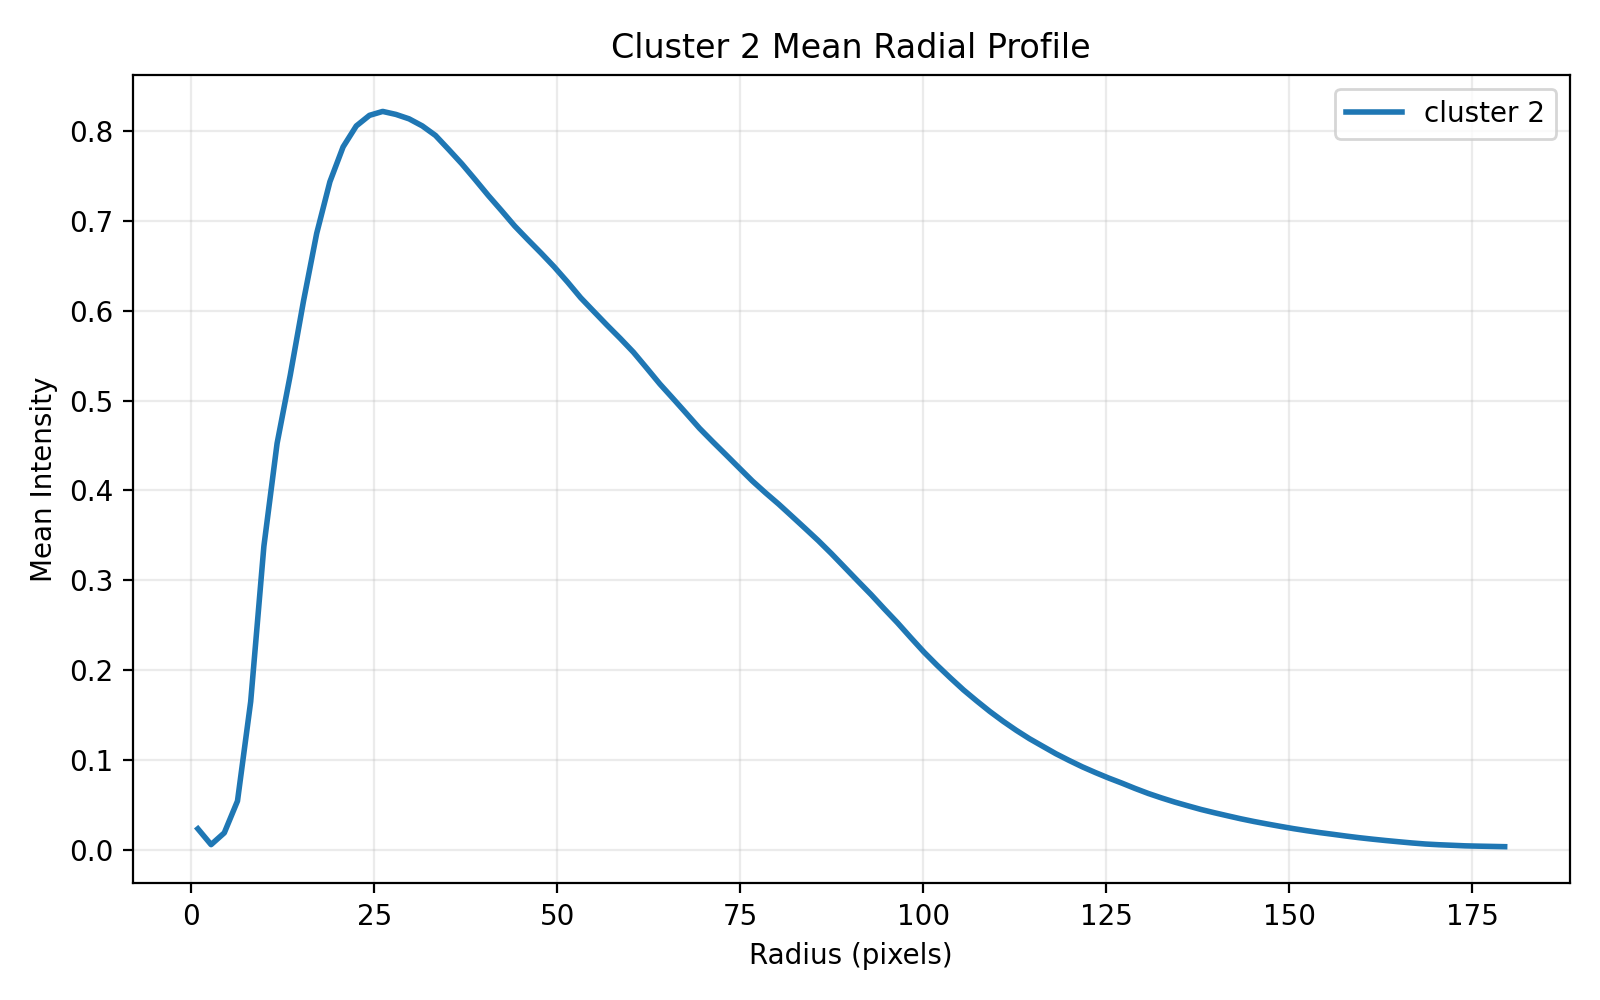

The table this chart was drawn from, first rows:
radius_pixels, mean_intensity
0.9016, 0.02386
2.705, 0.006269
4.508, 0.01935
6.311, 0.05479
8.114, 0.1653
9.917, 0.3381
11.72, 0.4524
13.52, 0.5285
15.33, 0.6106
17.13, 0.6859
18.93, 0.7432
20.74, 0.782
22.54, 0.8053
24.34, 0.8171
26.15, 0.8215
27.95, 0.8181
29.75, 0.8132
31.55, 0.8054
33.36, 0.7948
35.16, 0.7791
36.96, 0.7632
38.77, 0.7458
40.57, 0.728
42.37, 0.7112
44.18, 0.6941
45.98, 0.6789
47.78, 0.664
49.59, 0.6486
51.39, 0.6319
53.19, 0.6143
55, 0.599
56.8, 0.5838
58.6, 0.5691
60.4, 0.5537
62.21, 0.5362
64.01, 0.5184
65.81, 0.5022
67.62, 0.4858
69.42, 0.4692
71.22, 0.4543
73.03, 0.4398
74.83, 0.4252
76.63, 0.4107
78.44, 0.3975
80.24, 0.3848
82.04, 0.3714
83.85, 0.3579
85.65, 0.3443
87.45, 0.3298
89.25, 0.3145
91.06, 0.2993
92.86, 0.2843
94.66, 0.2684
96.47, 0.2529
98.27, 0.2365
100.1, 0.2204
101.9, 0.2057
103.7, 0.1917
105.5, 0.1783
107.3, 0.1661
... 40 more rows
